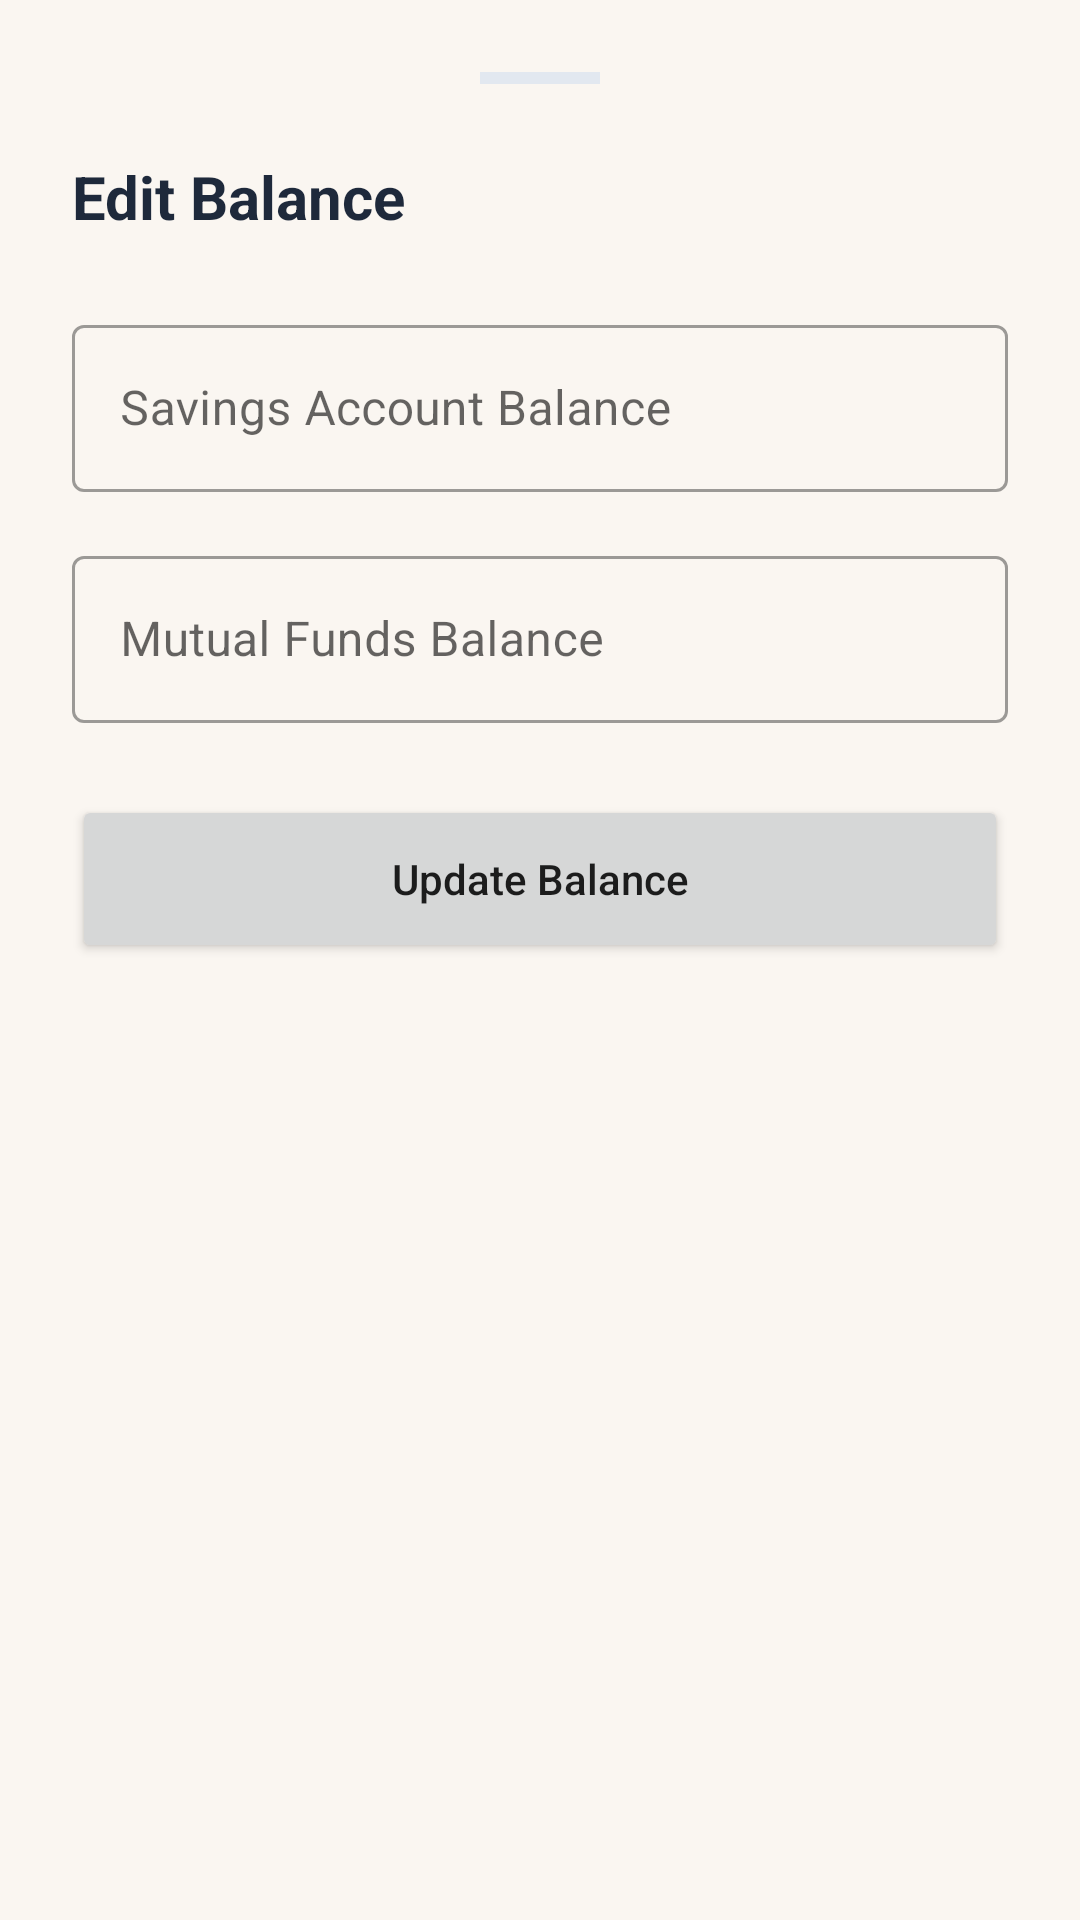

Android layout source for this screen:
<!-- AndroidManifest.xml: application theme Theme.SmartExpense -->
<!-- res/layout/layout_edit_balance.xml -->
<?xml version="1.0" encoding="utf-8"?>
<LinearLayout xmlns:android="http://schemas.android.com/apk/res/android"
    xmlns:app="http://schemas.android.com/apk/res-auto"
    android:layout_width="match_parent"
    android:layout_height="wrap_content"
    android:orientation="vertical"
    android:padding="24dp"
    android:background="@drawable/bg_bottom_sheet">

    <View
        android:layout_width="40dp"
        android:layout_height="4dp"
        android:layout_gravity="center"
        android:layout_marginBottom="24dp"
        android:background="#E2E8F0" />

    <TextView
        android:id="@+id/tvEditTitle"
        android:layout_width="wrap_content"
        android:layout_height="wrap_content"
        android:text="Edit Balance"
        android:textColor="@color/textDark"
        android:textSize="20sp"
        android:textStyle="bold"
        android:layout_marginBottom="24dp" />

    <com.google.android.material.textfield.TextInputLayout
        style="@style/Widget.MaterialComponents.TextInputLayout.OutlinedBox"
        android:layout_width="match_parent"
        android:layout_height="wrap_content"
        android:layout_marginBottom="16dp"
        android:hint="Savings Account Balance"
        app:prefixText="₹">
        <com.google.android.material.textfield.TextInputEditText
            android:id="@+id/etSavings"
            android:layout_width="match_parent"
            android:layout_height="wrap_content"
            android:inputType="numberDecimal" />
    </com.google.android.material.textfield.TextInputLayout>

    <com.google.android.material.textfield.TextInputLayout
        style="@style/Widget.MaterialComponents.TextInputLayout.OutlinedBox"
        android:layout_width="match_parent"
        android:layout_height="wrap_content"
        android:layout_marginBottom="24dp"
        android:hint="Mutual Funds Balance"
        app:prefixText="₹">
        <com.google.android.material.textfield.TextInputEditText
            android:id="@+id/etMutualFunds"
            android:layout_width="match_parent"
            android:layout_height="wrap_content"
            android:inputType="numberDecimal" />
    </com.google.android.material.textfield.TextInputLayout>

    <Button
        android:id="@+id/btnSaveBalance"
        android:layout_width="match_parent"
        android:layout_height="56dp"
        android:text="Update Balance"
        android:textAllCaps="false"
        app:cornerRadius="12dp" />

</LinearLayout>
<!-- resources referenced by this layout -->
<resources>
  <color name="textDark">#1E293B</color>
  <style name="Theme.SmartExpense" parent="Theme.MaterialComponents.Light.NoActionBar">
          
          <item name="colorPrimary">@color/primary</item>
          <item name="colorPrimaryVariant">@color/primary_dark</item>
          <item name="colorOnPrimary">@color/white</item>
          
          <item name="colorSecondary">@color/primary</item>
          <item name="colorSecondaryVariant">@color/primary_dark</item>
          <item name="colorOnSecondary">@color/white</item>
          
          <item name="android:statusBarColor">@color/background</item>
          <item name="android:windowLightStatusBar">true</item>
          
          <item name="android:windowBackground">@color/background</item>
          
          <item name="cardViewStyle">@style/ExpensaCardStyle</item>
      </style>
  <color name="primary">#F97316</color>
  <color name="primary_dark">#C2410C</color>
  <color name="white">#FFFFFFFF</color>
  <color name="background">#FAF6F1</color>
  <style name="ExpensaCardStyle" parent="Widget.MaterialComponents.CardView">
          <item name="cardCornerRadius">16dp</item>
          <item name="cardElevation">2dp</item>
          <item name="cardBackgroundColor">@color/cardBackground</item>
      </style>
  <color name="cardBackground">#FFFFFF</color>
</resources>
